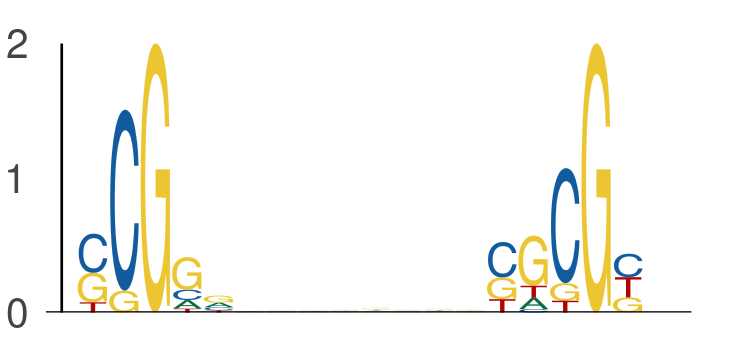

The file beside this chart, header and first rows:
seq_index, start_position, end_position, is_reversed_complement
7684, 58, 63, 0
7684, 71, 76, 0
2840, 27, 32, 0
2840, 40, 45, 0
6651, 23, 28, 0
6651, 36, 41, 0
3162, 11, 16, 0
3162, 24, 29, 0
365, 21, 26, 0
365, 34, 39, 0
1387, 21, 26, 0
1387, 34, 39, 0
6818, 45, 50, 0
6818, 58, 63, 0
5857, 50, 55, 0
5857, 63, 68, 0
7168, 46, 51, 0
7168, 59, 64, 0
7168, 62, 67, 0
7168, 75, 80, 0
7709, 50, 55, 0
7709, 63, 68, 0
731, 59, 64, 0
731, 72, 77, 0
5034, 48, 53, 0
5034, 61, 66, 0
4816, 43, 48, 0
4816, 56, 61, 0
4816, 24, 29, 0
4816, 37, 42, 0
5400, 48, 53, 0
5400, 61, 66, 0
7885, 33, 38, 0
7885, 46, 51, 0
1844, 28, 33, 0
1844, 41, 46, 0
5158, 15, 20, 0
5158, 28, 33, 0
5586, 20, 25, 0
5586, 33, 38, 0
6796, 18, 23, 0
6796, 31, 36, 0
875, 61, 66, 0
875, 74, 79, 0
4104, 59, 64, 0
4104, 72, 77, 0
794, 18, 23, 0
794, 31, 36, 0
7077, 56, 61, 0
7077, 69, 74, 0
5642, 16, 21, 0
5642, 29, 34, 0
3339, 49, 54, 0
3339, 62, 67, 0
3346, 47, 52, 0
3346, 60, 65, 0
3020, 54, 59, 0
3020, 67, 72, 0
4140, 35, 40, 0
4140, 48, 53, 0
... 774 more rows
